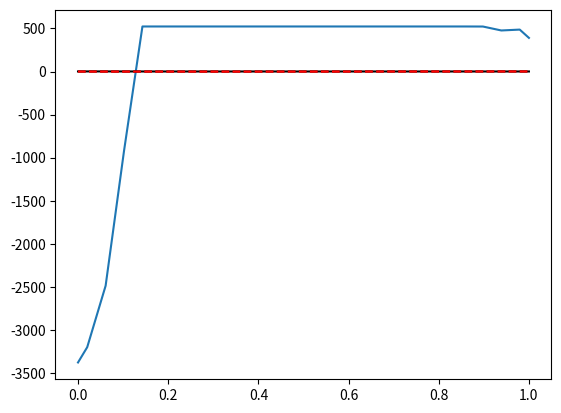

Write the Python code that produced this figure.

import numpy as np
from scipy import optimize
import matplotlib.pyplot as plt


x = np.linspace(0, 1, 50)
u_ini = np.ones_like(x)
dx = np.diff(x).mean()

def dudx(u, dx):
    dudx = np.empty_like(u)
    dudx[1:-1] = (u[2:]-u[:-2])/(2*dx)
    dudx[0] = (u[1]-u[0])/dx
    dudx[-1] = (u[-1]-u[-2])/dx
    return dudx

def cost(u):
    I1 = np.trapz( dudx(u, dx)**2 * dx, x )
    I2 = np.trapz( u**2 * dx, x )
    Iortho = 0.0
    for us in u_soln:
        Iortho += np.abs(np.trapz( u * us * dx, x ))
    return I1/I2 + 100.0 * (u[0] + (1.0 - np.trapz( u**2 * dx, x )) + Iortho)

u_soln = []
u1 = optimize.fmin_bfgs(cost, u_ini)
u_soln.append(u1)
u2 = optimize.fmin_bfgs(cost, u_ini)


plt.figure()
plt.plot(x, u1)
plt.plot(x, np.sin(x*np.pi/2.0), '--r')
plt.plot(x, u2, '-k')
plt.plot(x, -np.sin(x*3.0*np.pi/2.0), '--r')
plt.show()
